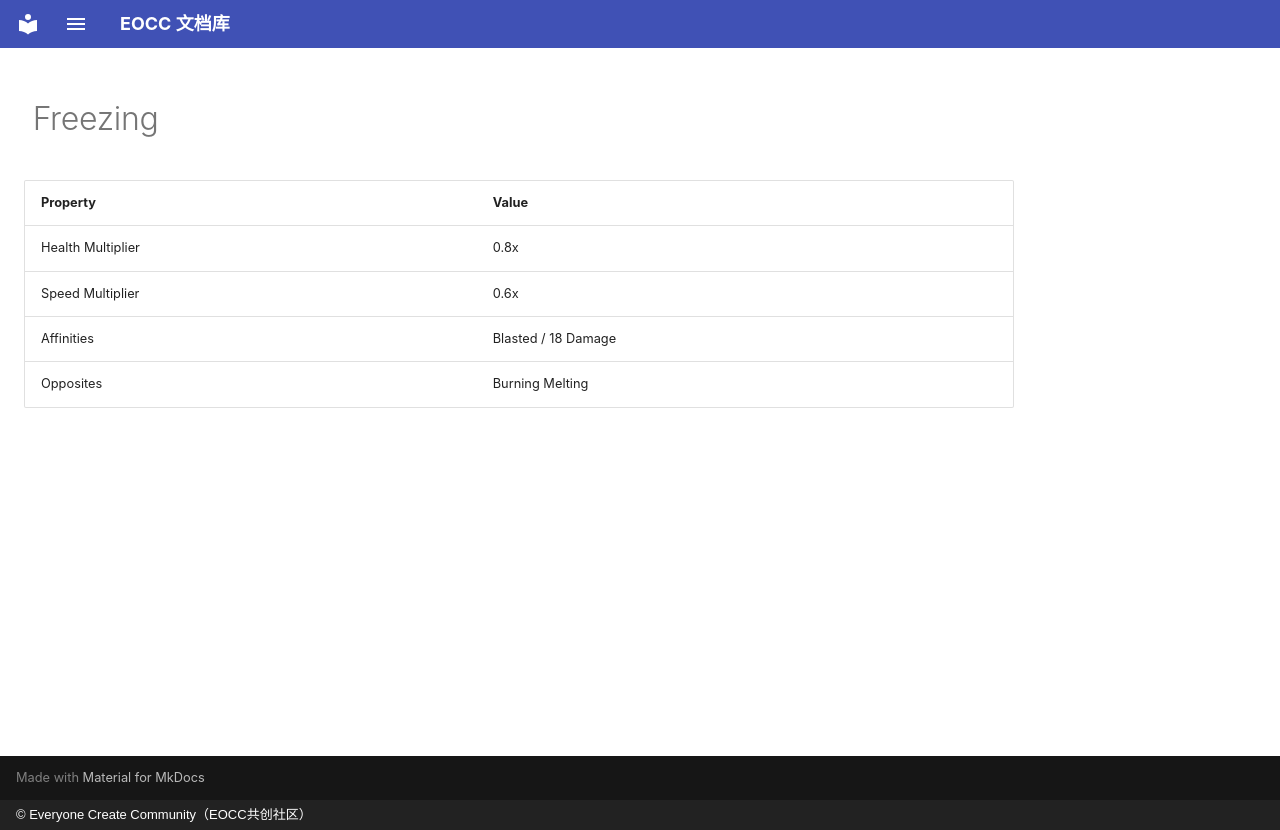

repository: eoccc/eoccc.github.io · page: wiki/mindustry/en/content/statuses/2-freezing/index.html · generator: mkdocs · copyright: © Everyone Create Community（EOCC共创社区）

# <img src="../../../../../../ext/img/mindustry/status-freezing-ui.png" alt=""> Freezing

| Property | Value |
|---|---|
| Health Multiplier | 0.8x |
| Speed Multiplier | 0.6x |
| Affinities | Blasted  / 18 Damage |
| Opposites | Burning  Melting |
